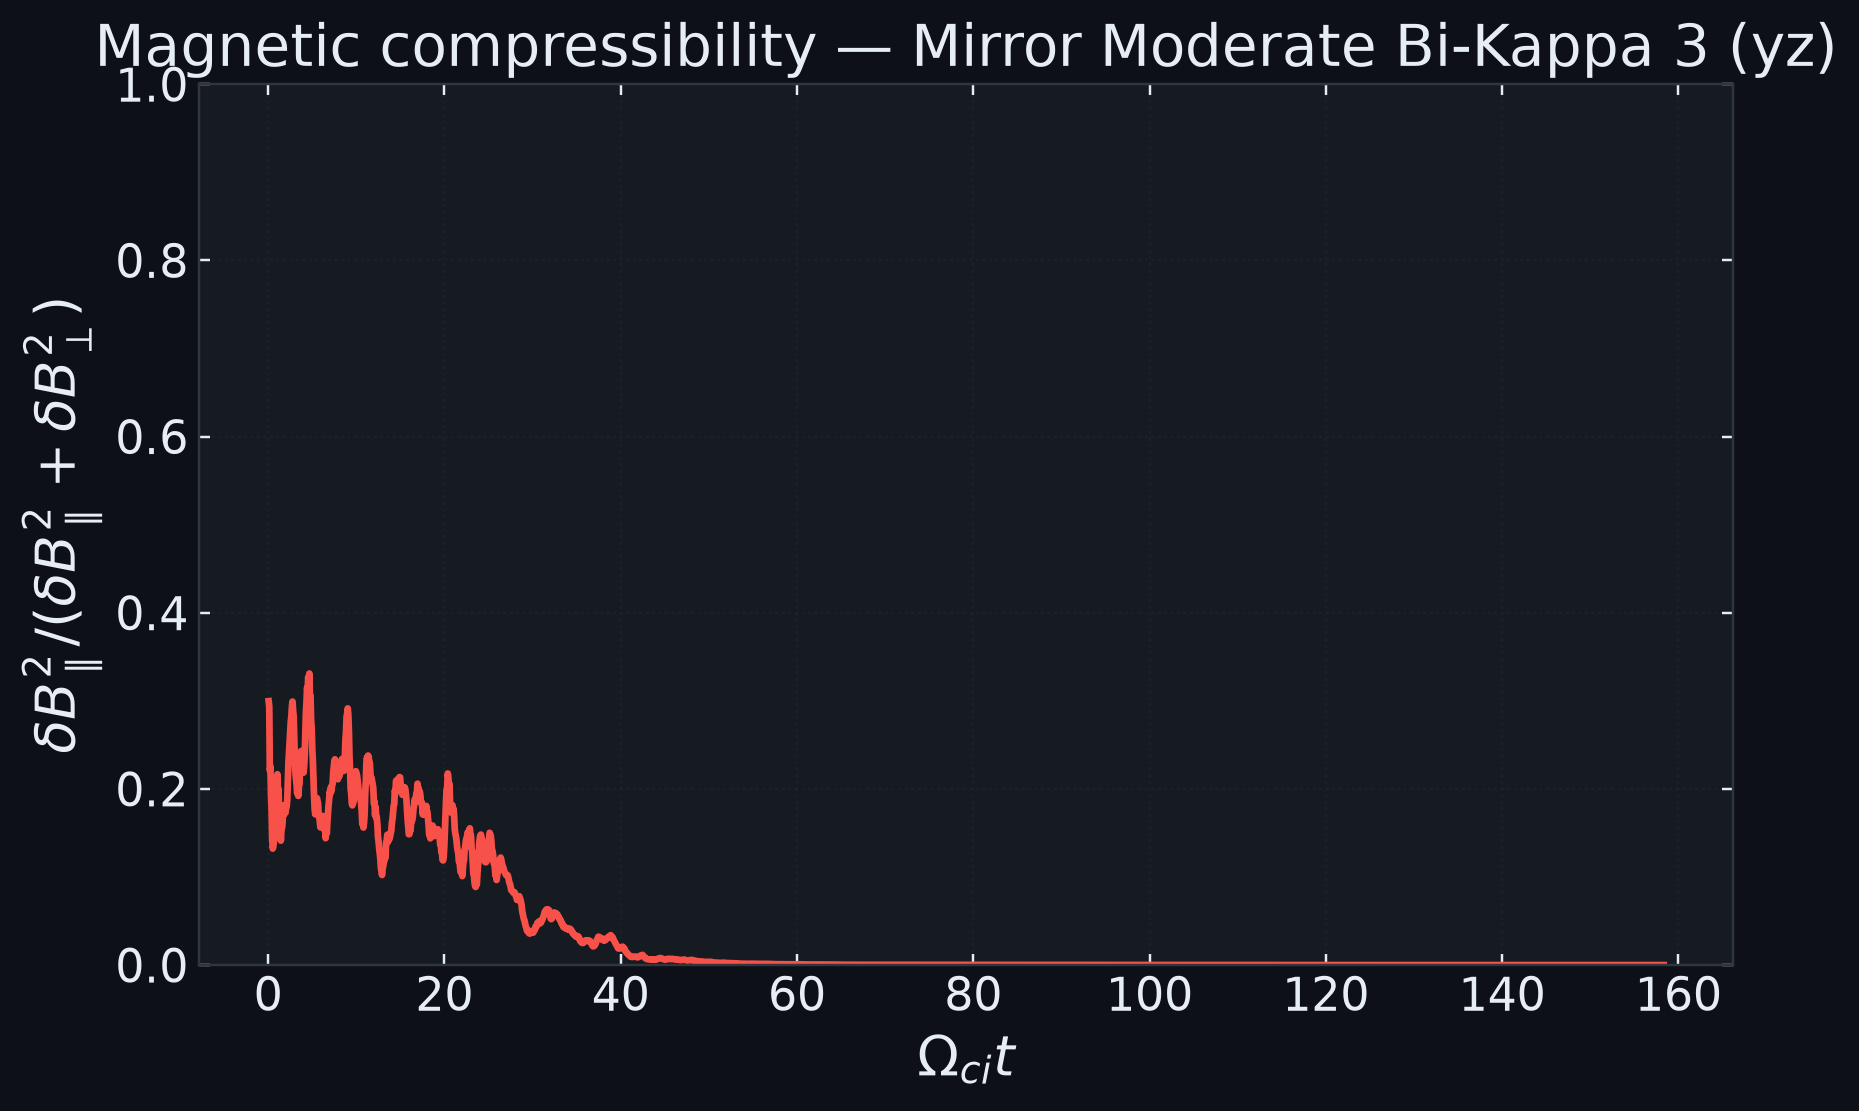

The data file committed next to this chart (first rows):
step, omega_ci_t, compressibility
500, 0.06597, 0.2996
1000, 0.1319, 0.2936
1500, 0.1979, 0.2208
2000, 0.2639, 0.2254
2500, 0.3299, 0.1937
3000, 0.3958, 0.1753
3500, 0.4618, 0.1438
4000, 0.5278, 0.1322
4500, 0.5938, 0.1345
5000, 0.6597, 0.1408
5500, 0.7257, 0.1583
6000, 0.7917, 0.1775
6500, 0.8576, 0.1851
7000, 0.9236, 0.2062
7500, 0.9896, 0.2074
8000, 1.056, 0.2166
8500, 1.122, 0.1969
9000, 1.188, 0.1996
9500, 1.253, 0.1691
10000, 1.319, 0.1635
10500, 1.385, 0.1496
11000, 1.451, 0.1412
11500, 1.517, 0.1548
12000, 1.583, 0.1557
12500, 1.649, 0.1624
13000, 1.715, 0.1814
13500, 1.781, 0.1703
14000, 1.847, 0.1778
14500, 1.913, 0.1746
15000, 1.979, 0.1729
15500, 2.045, 0.1789
16000, 2.111, 0.18
16500, 2.177, 0.1883
17000, 2.243, 0.2095
17500, 2.309, 0.2299
18000, 2.375, 0.2419
18500, 2.441, 0.2551
19000, 2.507, 0.267
19500, 2.573, 0.2763
20000, 2.639, 0.2824
20500, 2.705, 0.2937
21000, 2.771, 0.2991
21500, 2.837, 0.2892
22000, 2.903, 0.2822
22500, 2.969, 0.2574
23000, 3.035, 0.2368
23500, 3.101, 0.2188
24000, 3.167, 0.2115
24500, 3.233, 0.2048
25000, 3.299, 0.1951
25500, 3.365, 0.1997
26000, 3.431, 0.192
26500, 3.497, 0.2034
27000, 3.562, 0.2051
27500, 3.628, 0.2243
28000, 3.694, 0.2307
28500, 3.76, 0.2431
29000, 3.826, 0.2309
29500, 3.892, 0.2335
30000, 3.958, 0.2216
... 2,340 more rows
